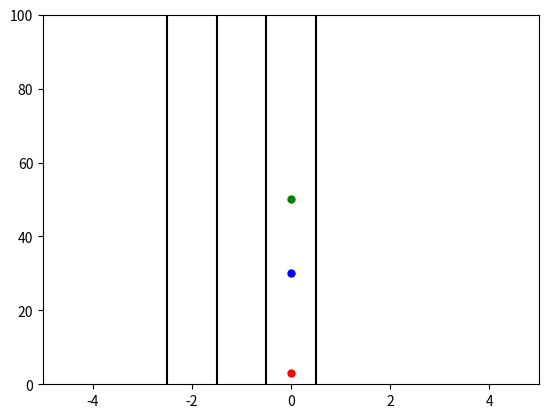

This chart was generated by the following Python code: (Note: this script raises an exception after producing the figure.)
import itertools
import numpy as np
import matplotlib.pyplot as plt
from matplotlib.animation import FuncAnimation

dt = 0.1
NVOIES = 3
class Route:
    def __init__(self, voitures, nvoies, distance) -> None:
        self.voitures = voitures
        self.nvoies = nvoies - 1
        self.distance = distance
        self.nvoitures = len(self.voitures)

    def evolve(self):
        for voit in self.voitures:  #  for i, j in itertools.combinations(range(self.N_ATOMS), 2):
            for other in self.voitures:
                if voit != other:
        # for voit, other in itertools.combinations(self.voitures, 2):
                    if voit.check_distance_securite(other):
                        voit.avance()
                    elif voit.can_depasse(other, -1, -self.nvoies):
                        voit.change_voie(-1, -self.nvoies)
                    else:
                        voit.x = voit.x  # on attends
                                            
                    if voit.x < 0 and voit.can_depasse(other, 1, -self.nvoies):
                        voit.change_voie(1, -self.nvoies)


            voit.y %= self.distance

""""
Conditions pour avancer:
- Distance de sécurité avant suffisante

Conditions pour dépasser:
- Distance de sécurité avant trop faible
- Distanec de sécurité arrière 

"""

class Voiture:
    def __init__(self, x, y, v, nom, a=0) -> None:
        self.x = x
        self.y = y
        self.v = v
        self.a = a
        self.nom = nom
    
    def avance(self):
        dy = 0.5 * self.a * dt**2 + self.v * dt
        self.y += dy
    
    def accelere(self, signe=1):
        dv += (self.a * dt) * signe # 1 accélère, -1 décélère
        self.v += dv

    def change_voie(self, dx, nvoie):
        dy = 0  # Un p'tit coup d'accélérateur
        if self.x >= nvoie:
            self.x += dx
            self.y += dy
    
    
    def check_distance_securite(self, other):
        "True si distance respectée, False sinon"
        temps_secur = 2 # en secondes
        distance_secur = self.v * temps_secur
        if other.x != self.x:
            return True
        if (other.y - self.y) < 0:  # L'autre voiture est derrière
            return True

        if (other.y - self.y) < distance_secur:
            return False
        else:
            return True
        
        # return !((other.y - self.y) <= distance_secur)

    def can_depasse(self, other, dx, nvoie):
        can_overtake = False
        x_temp = self.x
        self.x += dx
        if self.check_distance_securite(other) and self.x >= nvoie:
            can_overtake = True
        self.x = x_temp
        return can_overtake


if __name__ == '__main__':

    voitures = [Voiture(0, 3, v=3, nom='Dacia'), Voiture(0, 30, v=2, nom='Polo'), Voiture(0, 50, v=1.5, nom='4L')]
    route = Route(voitures, nvoies=NVOIES, distance=100)

    # roule = True
    # while roule:
    #     for voit in voitures:
    #         if voit.x > route.distance:
    #             roule = False
        
    #     route.evolve()

    # for voit in voitures:
    #     print(voit.nom, voit.x, voit.v)

    road_width = 0.5
    # Création de la figure et de l'axe
    fig, ax = plt.subplots()
    ax.set_xlim(-5, 5)
    ax.set_ylim(0, route.distance)
    couleurs = 'rbg'
    # Initialisation des points
    points = [(ax.plot(voiture.x, voiture.y, couleurs[i] + '.', markersize=10, label=voiture.nom))[0] for i, voiture in enumerate(voitures)]
    # Création de la route 
    # TODO: Automatiser cette création en fonction de NVOIES
    ligne1 = ax.vlines(road_width, 0, route.distance, color='k')
    ligne2 = ax.vlines(-road_width, 0, route.distance, color='k')
    ligne3 = ax.vlines(-3 * road_width, 0, route.distance, color='k')
    ligne4 = ax.vlines(-5 * road_width , 0, route.distance, color='k')
    # points = [point1, point2, point3]
    
    def update(frame):
        # Mettre à jour les coordonnées des points (simulation du mouvement)
        route.evolve()

        for i in range(3):
        # Mettre à jour les données des points dans les graphiques
            points[i].set_data(voitures[i].x, voitures[i].y % route.distance)
            points[i].set_label(f'{voitures[i].nom} (y = {voitures[i].y: .2f})')
            
            # print(f'{voitures[i].nom} , y = {voitures[i].x: .2f})')
        # Renvoie une liste des graphiques qui ont été mis à jour
        return points

    # Durée totale de la simulation en secondes
    total_duration = 3
    # Taux de rafraîchissement (images par seconde)
    fps = 30
    total_frames = int(total_duration * fps)
    # Créer l'animation en appelant la fonction update à chaque image (frame)
    ani = FuncAnimation(fig,update, frames=range(total_frames), interval=1000/fps, blit=True)
    ax.legend()
    plt.show()
    # ani.save('trafic.gif')
